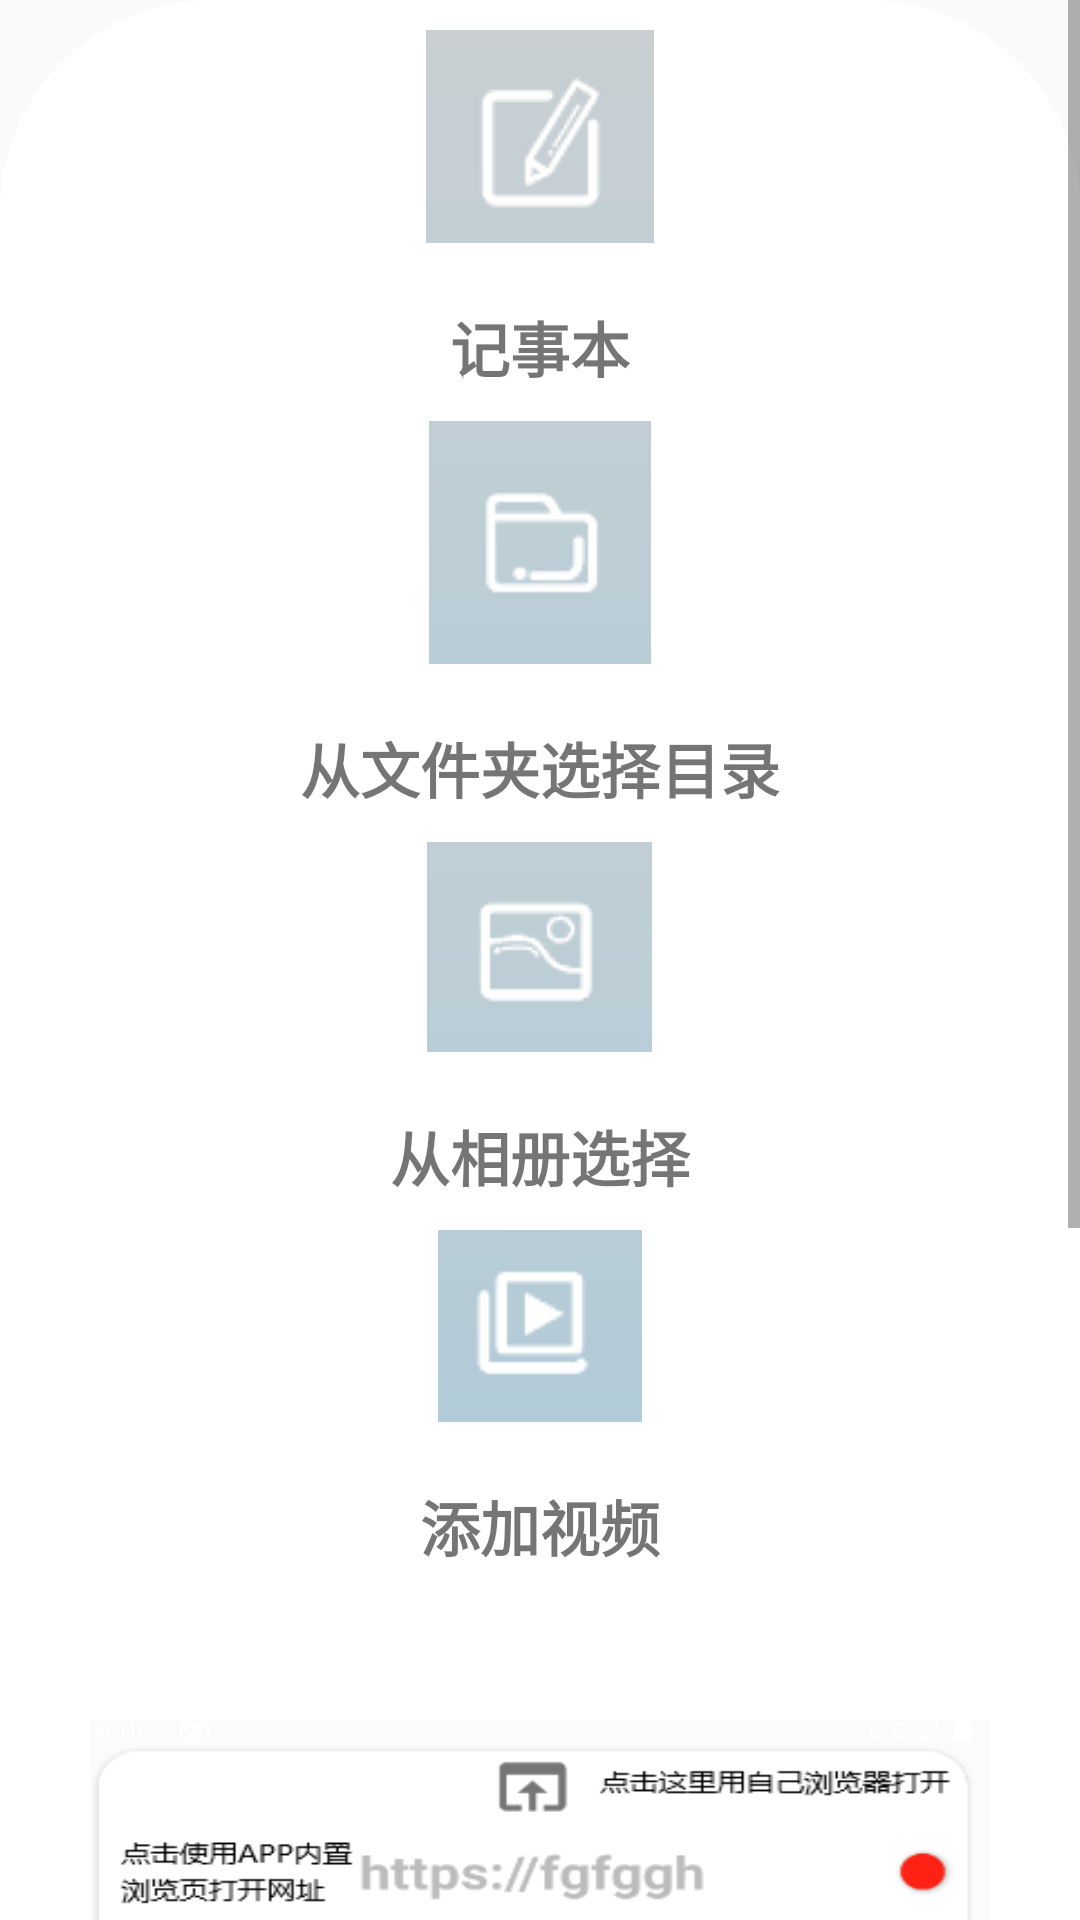

Reconstruct the res/layout file that produces this screen, plus the resources it refers to.
<!-- AndroidManifest.xml: application theme Theme.ImgViewer -->
<!-- res/layout/appcourse.xml -->
<?xml version="1.0" encoding="utf-8"?>

<ScrollView android:layout_width="match_parent"
    android:layout_height="match_parent"
    xmlns:android="http://schemas.android.com/apk/res/android">
<LinearLayout android:layout_width="match_parent"
    android:layout_height="wrap_content"
    android:orientation="vertical"
    android:background="@drawable/curclefolderlist">

    <ImageView
        android:layout_marginTop="10dp"
        android:layout_gravity="center"
        android:layout_width="wrap_content"
        android:layout_height="wrap_content"
        android:background="@drawable/test1" />
    <TextView
        android:layout_marginTop="20dp"
        android:text="记事本"
        android:textStyle="bold"
        android:textSize="20sp"
        android:layout_gravity="center"
        android:layout_width="wrap_content"
        android:layout_height="wrap_content"/>
    <ImageView
        android:layout_marginTop="10dp"
        android:layout_gravity="center"
        android:layout_width="wrap_content"
        android:layout_height="wrap_content"
        android:background="@drawable/test2" />
    <TextView
        android:layout_marginTop="20dp"
        android:text="从文件夹选择目录"
        android:textStyle="bold"
        android:textSize="20sp"
        android:layout_gravity="center"
        android:layout_width="wrap_content"
        android:layout_height="wrap_content"/>
    <ImageView
        android:layout_marginTop="10dp"
        android:layout_gravity="center"
        android:layout_width="wrap_content"
        android:layout_height="wrap_content"
        android:background="@drawable/test3" />
    <TextView
        android:layout_marginTop="20dp"
        android:text="从相册选择"
        android:textStyle="bold"
        android:textSize="20sp"
        android:layout_gravity="center"
        android:layout_width="wrap_content"
        android:layout_height="wrap_content"/>
    <ImageView
        android:layout_marginTop="10dp"
        android:layout_gravity="center"
        android:layout_width="wrap_content"
        android:layout_height="wrap_content"
        android:background="@drawable/test4" />
    <TextView
        android:layout_marginTop="20dp"
        android:text="添加视频"
        android:textStyle="bold"
        android:textSize="20sp"
        android:layout_gravity="center"
        android:layout_width="wrap_content"
        android:layout_height="wrap_content"/>
    <ImageView
        android:layout_marginTop="50dp"
        android:layout_gravity="center"
        android:layout_width="300dp"
        android:layout_height="100dp"
        android:background="@drawable/test5" />
    <TextView
        android:layout_marginTop="20dp"
        android:text="@string/APPcourse"
        android:textStyle="bold"
        android:textSize="20sp"
        android:layout_gravity="center"
        android:layout_width="wrap_content"
        android:layout_height="wrap_content"/>

    <ImageView
        android:layout_marginTop="10dp"
        android:layout_gravity="center"
        android:layout_width="300dp"
        android:layout_height="100dp"
        android:background="@drawable/menu" />

    <TextView
        android:layout_gravity="center"
        android:layout_marginTop="20dp"
        android:textSize="20sp"
        android:textStyle="bold"
        android:text="@string/longclk"
        android:layout_width="wrap_content"
        android:layout_height="wrap_content"/>

    <ImageView
        android:layout_marginBottom="20dp"
        android:layout_marginTop="10dp"
        android:layout_gravity="center"
        android:background="@drawable/longclk"
        android:layout_width="180dp"
        android:layout_height="60dp"/>

</LinearLayout>

</ScrollView>
<!-- resources referenced by this layout -->
<resources>
  <!-- drawable curclefolderlist (drawable) -->
  <?xml version="1.0" encoding="utf-8"?>
  
  <shape xmlns:android="http://schemas.android.com/apk/res/android">
      <corners android:radius="70dp" />
      <solid android:color="@color/white"/>
  
  </shape>
  <!-- drawable longclk: png bitmap (drawable, 156330 bytes) -->
  <!-- drawable menu: png bitmap (drawable, 101196 bytes) -->
  <!-- drawable test1: png bitmap (drawable, 1637 bytes) -->
  <!-- drawable test2: png bitmap (drawable, 1056 bytes) -->
  <!-- drawable test3: png bitmap (drawable, 1336 bytes) -->
  <!-- drawable test4: png bitmap (drawable, 937 bytes) -->
  <!-- drawable test5: png bitmap (drawable, 12066 bytes) -->
  <string name="APPcourse">点击菜单可以再次添加页面,界面可以双指放大</string>
  <string name="longclk">长按按钮可以弹出导航条</string>
  <style name="Theme.ImgViewer" parent="Theme.MaterialComponents.DayNight.NoActionBar.Bridge">
          
          <item name="colorPrimary">@color/purple_500</item>
          <item name="colorPrimaryVariant">@color/purple_700</item>
          <item name="colorOnPrimary">@color/white</item>
          
          <item name="colorSecondary">@color/teal_200</item>
          <item name="colorSecondaryVariant">@color/teal_700</item>
          <item name="colorOnSecondary">@color/black</item>
          
          <item name="android:windowTranslucentNavigation">true</item>
          <item name="android:windowTranslucentStatus">false</item>
          
          <item name="android:statusBarColor">@android:color/transparent</item>
          
      </style>
  <color name="white">#FFFFFFFF</color>
  <color name="purple_500">#FF6200EE</color>
  <color name="purple_700">#FF3700B3</color>
  <color name="teal_200">#FF03DAC5</color>
  <color name="teal_700">#FF018786</color>
  <color name="black">#FF000000</color>
</resources>
